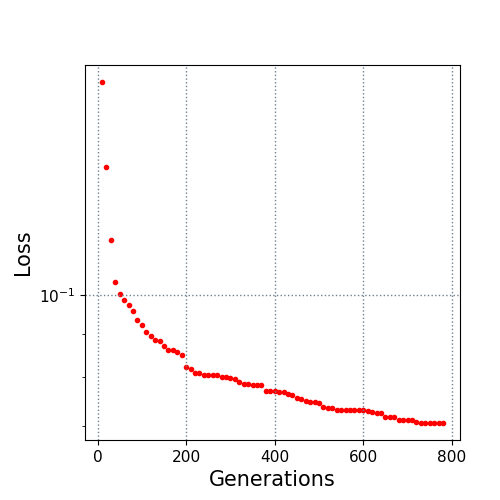

The table this chart was drawn from, first rows:
10.0, 0.178072
20.0, 0.1414
30.0, 0.116
40.0, 0.1034
50.0, 0.1002
60.0, 0.09852
70.0, 0.09735
80.0, 0.09582
90.0, 0.0933
100.0, 0.09221
110.0, 0.0905
120.0, 0.08947
130.0, 0.08854
140.0, 0.08825
150.0, 0.08703
160.0, 0.08619
170.0, 0.08619
180.0, 0.08568
190.0, 0.08489
200.0, 0.08226
210.0, 0.08183
220.0, 0.08097
230.0, 0.08092
240.0, 0.08057
250.0, 0.08057
260.0, 0.08047
270.0, 0.08047
280.0, 0.07995
290.0, 0.07995
300.0, 0.07974
310.0, 0.07955
320.0, 0.07907
330.0, 0.07844
340.0, 0.07844
350.0, 0.07843
360.0, 0.07843
370.0, 0.07843
380.0, 0.0771
390.0, 0.0771
400.0, 0.0771
410.0, 0.0768
420.0, 0.0768
430.0, 0.07633
440.0, 0.07632
450.0, 0.07562
460.0, 0.07533
470.0, 0.07491
480.0, 0.07486
490.0, 0.07486
500.0, 0.07469
510.0, 0.07376
520.0, 0.07366
530.0, 0.07366
540.0, 0.07323
550.0, 0.07313
560.0, 0.07313
570.0, 0.07313
580.0, 0.07313
590.0, 0.07313
600.0, 0.07313
610.0, 0.07306
... 17 more rows
